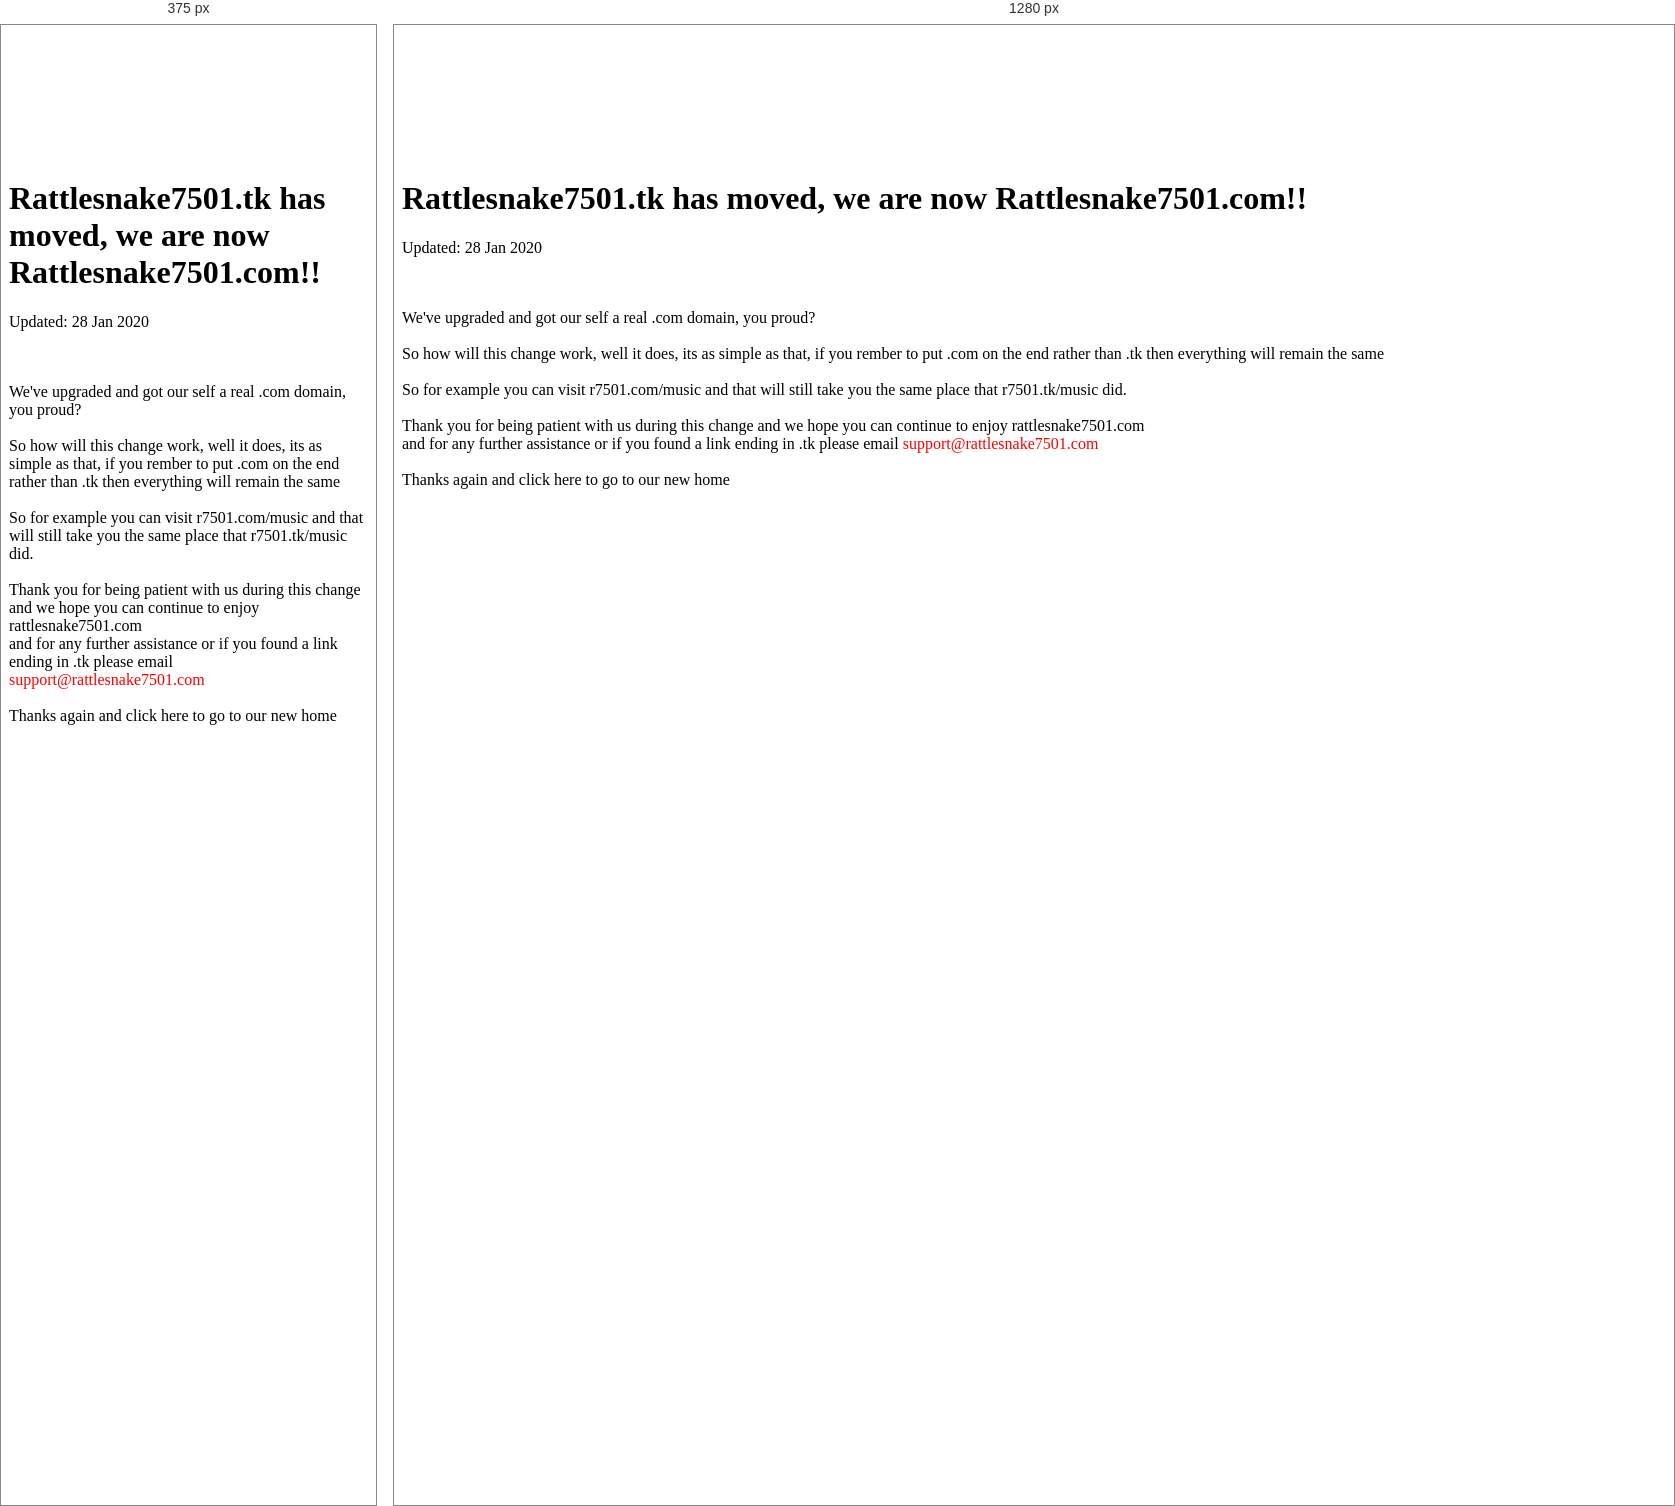
Rendered at 375 px and 1280 px, left to right.

<!-- file: newdomain.html -->
<!doctype HTML>
<html>
    <header>
        <link rel="stylesheet" href="styles.css">
        <title>New Domain </title>
    </header>
    <body>
       <br><br><br><br>
       <br><br><br>
<h1>Rattlesnake7501.tk has moved, we are now Rattlesnake7501.com!!</h1>
<p>Updated: 28 Jan 2020</p><br><br>
We've upgraded and got our self a real .com domain, you proud? <br><br>
So how will this change work, well it does, its as simple as that, if you rember to put .com on the end rather than .tk then everything will remain the same<br><br>
So for example you can visit <a href="http://r7501.com/music">r7501.com/music</a> and that will still take you the same place that <a href="http://r7501.com/music">r7501.tk/music</a> did.<br><br>
Thank you for being patient with us during this change and we hope you can continue to enjoy <a href="https://rattlesnake7501.com">rattlesnake7501.com</a><br>
and for any further assistance or if you found a link ending in .tk please email  <a class="red" href="mailto:support@rattlesnake7501.com?subject=new domain help">support@rattlesnake7501.com</a>
<br><br>
<a href="https://rattlesnake7501.com">Thanks again and click here to go to our new home</a>
 </body>
</html>

/* @media block from styles.css */
@media screen and (max-width: 600px) {
    .tree {
        width: 150px; 
    }
}